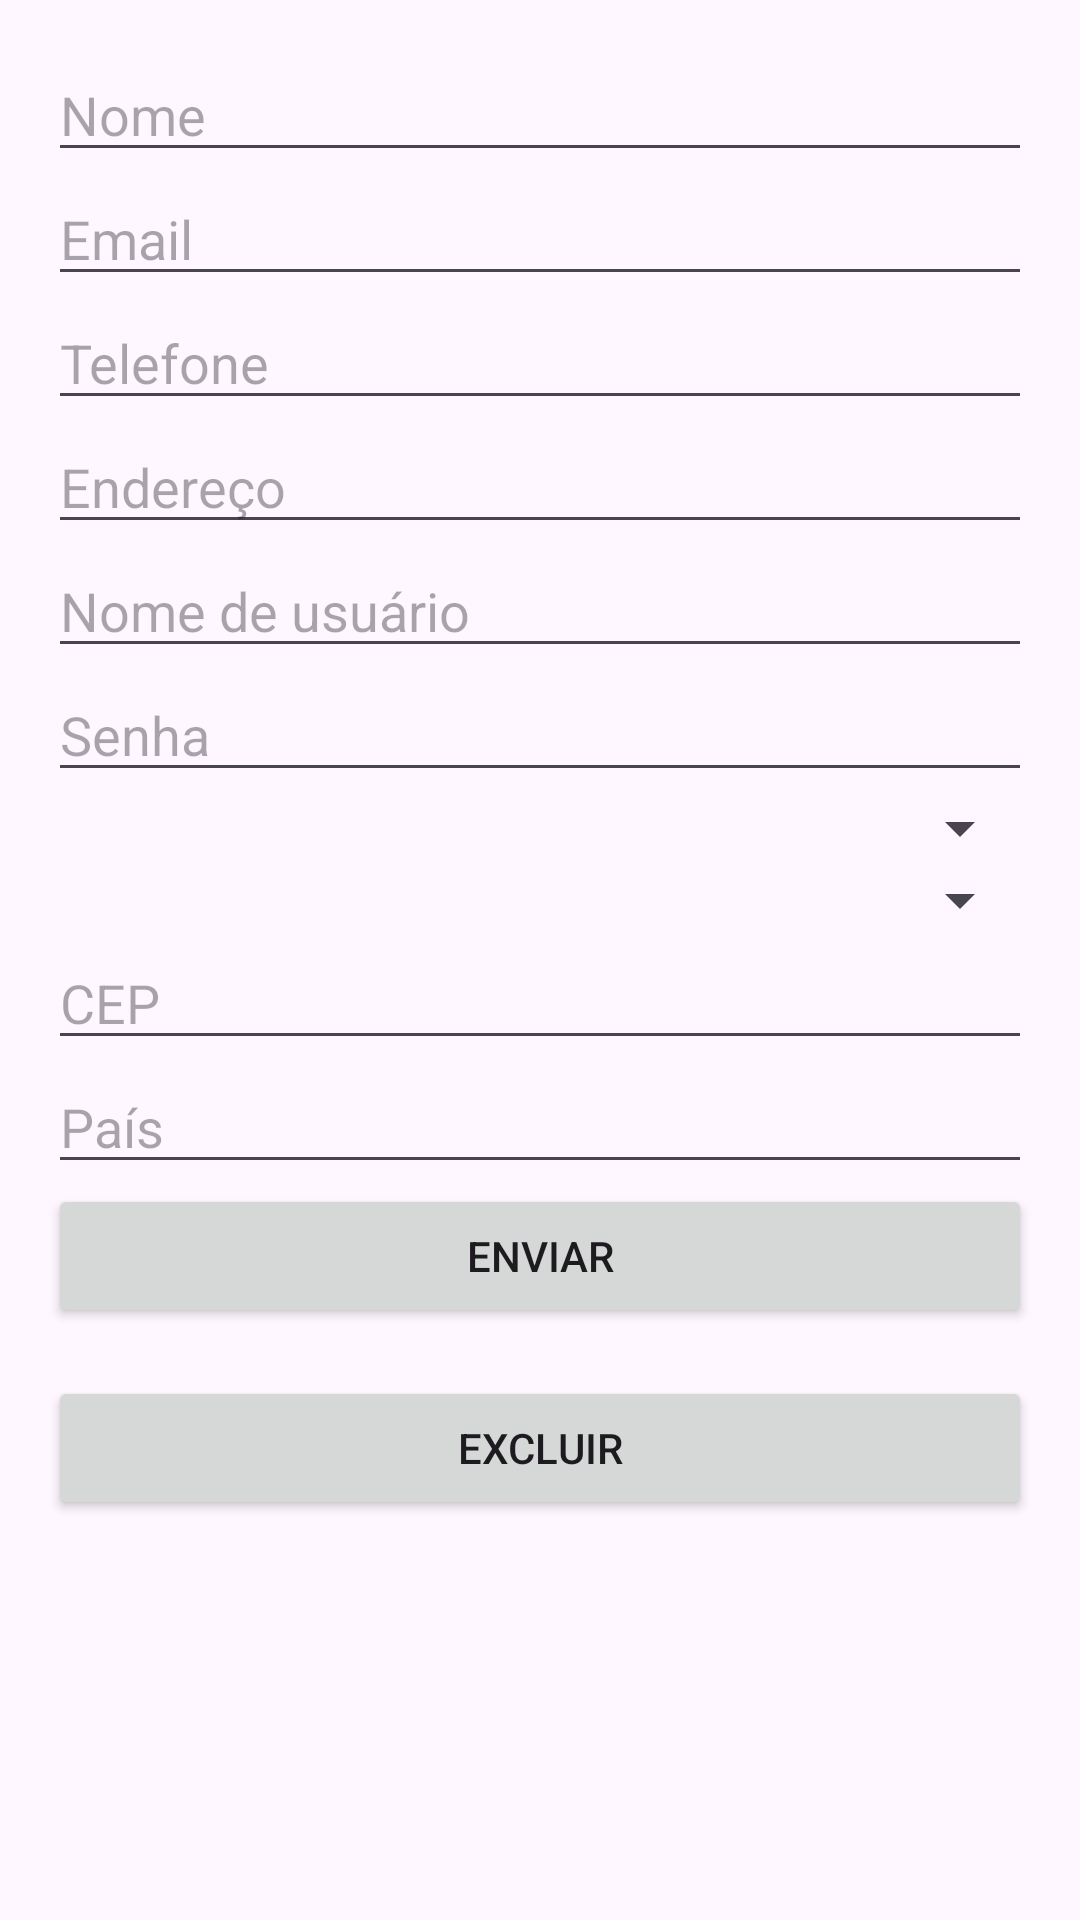

Produce the Android XML layout that renders to this screen, including the resource entries it uses.
<!-- AndroidManifest.xml: application theme Theme.PROVAOFICIAL2 -->
<!-- res/layout/activity_main.xml -->
<LinearLayout xmlns:android="http://schemas.android.com/apk/res/android"
    xmlns:tools="http://schemas.android.com/tools"
    android:layout_width="match_parent"
    android:layout_height="match_parent"
    android:orientation="vertical"
    android:padding="16dp">

    <EditText
        android:id="@+id/nameField"
        android:layout_width="match_parent"
        android:layout_height="wrap_content"
        android:hint="Nome" />

    <EditText
        android:id="@+id/emailField"
        android:layout_width="match_parent"
        android:layout_height="wrap_content"
        android:hint="Email" />

    <EditText
        android:id="@+id/phoneField"
        android:layout_width="match_parent"
        android:layout_height="wrap_content"
        android:hint="Telefone" />

    <EditText
        android:id="@+id/addressField"
        android:layout_width="match_parent"
        android:layout_height="wrap_content"
        android:hint="Endereço" />

    <EditText
        android:id="@+id/usernameField"
        android:layout_width="match_parent"
        android:layout_height="wrap_content"
        android:hint="Nome de usuário" />

    <EditText
        android:id="@+id/passwordField"
        android:layout_width="match_parent"
        android:layout_height="wrap_content"
        android:hint="Senha"
        android:inputType="textPassword" />

    <Spinner
        android:id="@+id/citySpinner"
        android:layout_width="match_parent"
        android:layout_height="wrap_content" />

    <Spinner
        android:id="@+id/stateSpinner"
        android:layout_width="match_parent"
        android:layout_height="wrap_content" />

    <EditText
        android:id="@+id/zipCodeField"
        android:layout_width="match_parent"
        android:layout_height="wrap_content"
        android:hint="CEP" />

    <EditText
        android:id="@+id/countryField"
        android:layout_width="match_parent"
        android:layout_height="wrap_content"
        android:hint="País" />

    <Button
        android:id="@+id/submitButton"
        android:layout_width="match_parent"
        android:layout_height="wrap_content"
        android:text="Enviar" />

    <androidx.recyclerview.widget.RecyclerView
        android:id="@+id/userRecyclerView"
        android:layout_width="match_parent"
        android:layout_height="wrap_content"
        android:layout_marginTop="16dp" />

    <Button
        android:id="@+id/deleteButton"
        android:layout_width="match_parent"
        android:layout_height="wrap_content"
        android:text="Excluir" />

</LinearLayout>
<!-- resources referenced by this layout -->
<resources>
  <style name="Theme.PROVAOFICIAL2" parent="Base.Theme.PROVAOFICIAL2" />
  <style name="Base.Theme.PROVAOFICIAL2" parent="Theme.Material3.DayNight.NoActionBar">
          
          
      </style>
</resources>
